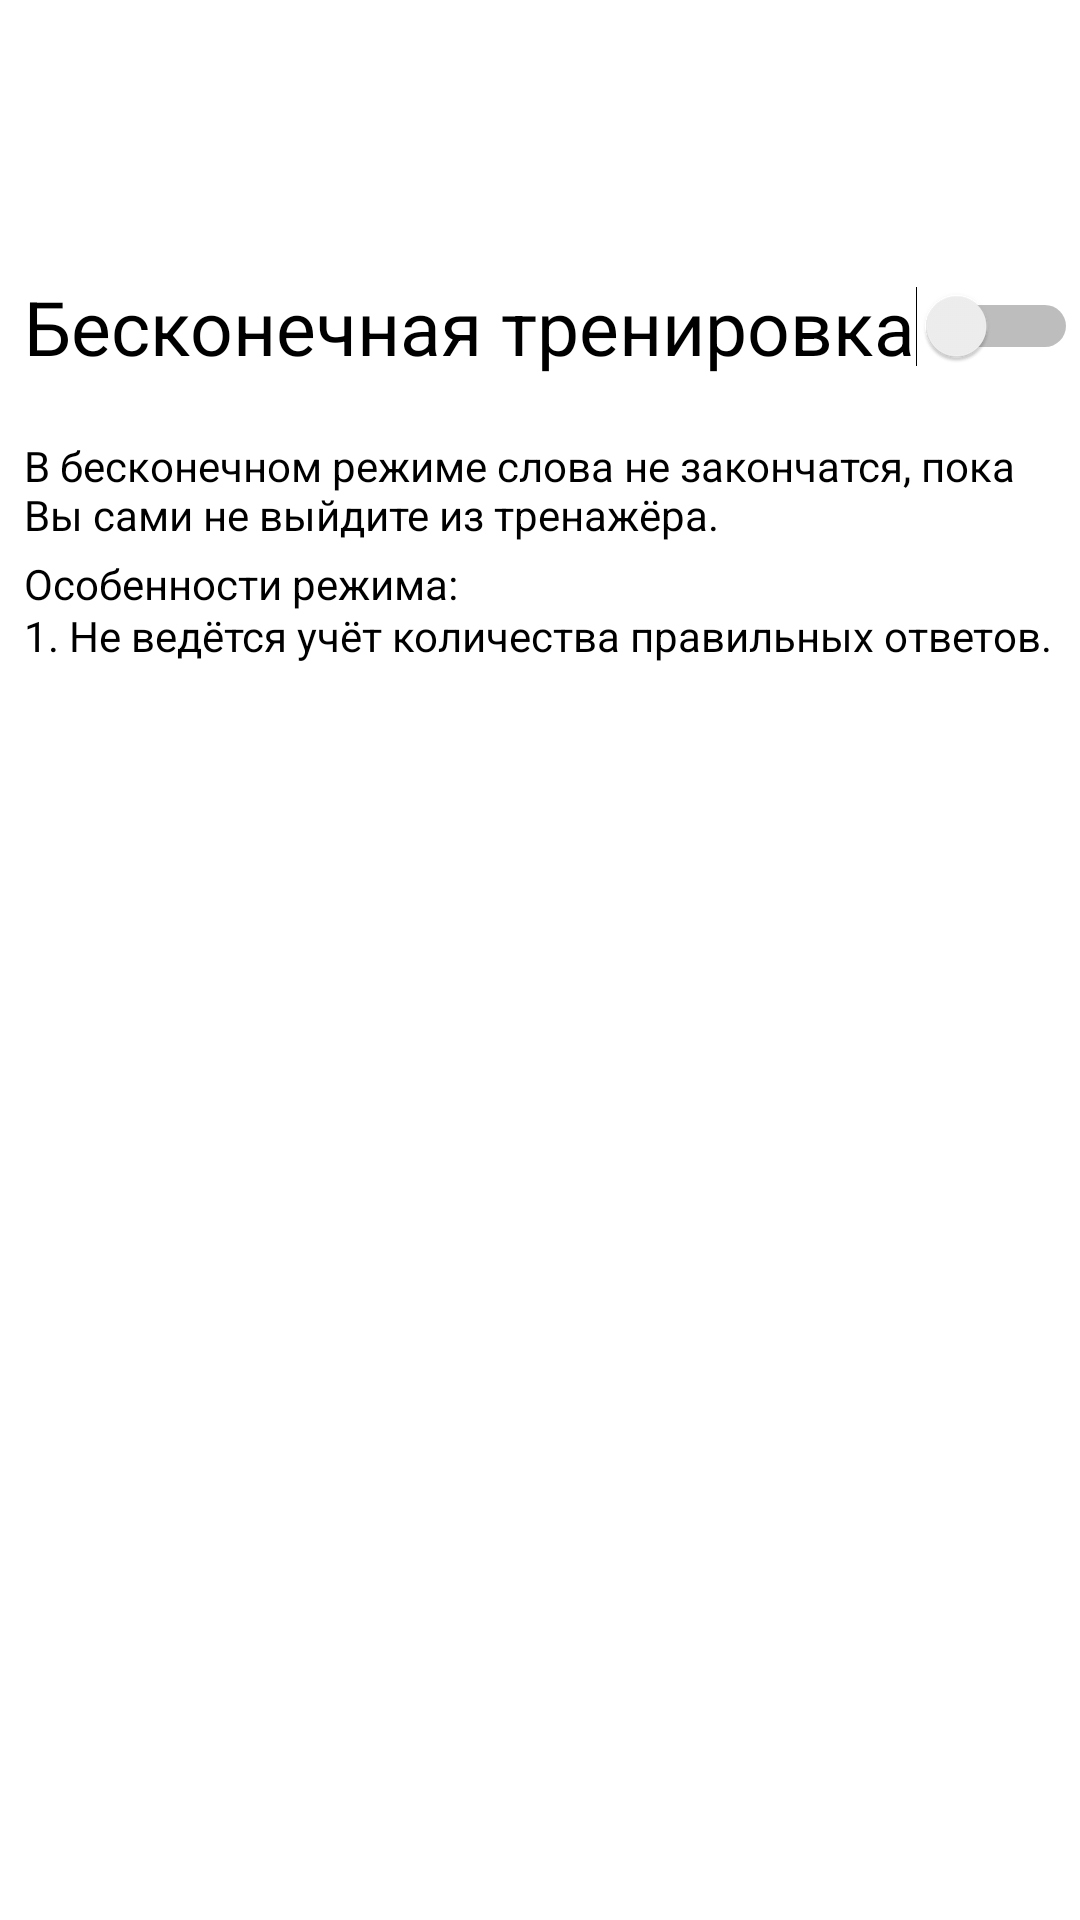

The Android layout XML behind this screen, and the referenced resources:
<!-- AndroidManifest.xml: application theme Theme.Udarnik_alp01 -->
<!-- res/layout/activity_settings.xml -->
<?xml version="1.0" encoding="utf-8"?>
<androidx.constraintlayout.widget.ConstraintLayout xmlns:android="http://schemas.android.com/apk/res/android"
    xmlns:app="http://schemas.android.com/apk/res-auto"
    xmlns:tools="http://schemas.android.com/tools"
    android:screenOrientation="portrait"
    android:layout_width="match_parent"
    android:layout_height="match_parent"
    tools:context=".SettingsActivity">

    <ImageButton
        android:id="@+id/btnBackSettings"
        android:layout_width="50dp"
        android:layout_height="50dp"
        android:layout_marginStart="-8dp"
        android:layout_marginTop="16dp"
        android:background="@null"
        android:backgroundTint="@null"
        android:scaleType="centerCrop"
        android:src="@drawable/shape_btn_back"
        app:layout_constraintBottom_toBottomOf="parent"
        app:layout_constraintEnd_toEndOf="parent"
        app:layout_constraintHorizontal_bias="0.044"
        app:layout_constraintStart_toStartOf="parent"
        app:layout_constraintTop_toTopOf="parent"
        app:layout_constraintVertical_bias="0.0" />

    <Switch
        android:id="@+id/infinityMode"
        android:layout_width="wrap_content"
        android:layout_height="wrap_content"
        android:layout_marginStart="8dp"
        android:layout_marginTop="92dp"
        android:text="@string/switchInfinityMode"
        android:textColor="@color/black"
        android:textSize="25dp"
        app:layout_constraintStart_toStartOf="parent"
        app:layout_constraintTop_toTopOf="parent" />

    <TextView
        android:id="@+id/about1"
        android:layout_width="match_parent"
        android:layout_height="wrap_content"
        android:layout_marginTop="20dp"
        android:paddingLeft="8dp"
        android:paddingRight="8dp"
        android:text="@string/aboutInfinityMode1"
        android:textColor="@color/black"
        app:layout_constraintEnd_toEndOf="parent"
        app:layout_constraintHorizontal_bias="0.0"
        app:layout_constraintStart_toStartOf="parent"
        app:layout_constraintTop_toBottomOf="@+id/infinityMode" />

    <TextView
        android:id="@+id/about2"
        android:layout_width="match_parent"
        android:layout_height="wrap_content"
        android:layout_marginTop="4dp"
        android:paddingLeft="8dp"
        android:paddingRight="8dp"
        android:text="@string/aboutInfinityMode2"
        android:textColor="@color/black"
        android:lineSpacingExtra="1dp"
        app:layout_constraintEnd_toEndOf="parent"
        app:layout_constraintHorizontal_bias="0.0"
        app:layout_constraintStart_toStartOf="parent"
        app:layout_constraintTop_toBottomOf="@+id/about1" />

</androidx.constraintlayout.widget.ConstraintLayout>
<!-- resources referenced by this layout -->
<resources>
  <color name="black">#FF000000</color>
  <!-- drawable shape_btn_back (drawable) -->
  <?xml version="1.0" encoding="utf-8"?>
  <layer-list xmlns:android="http://schemas.android.com/apk/res/android">
      <item>
          <shape android:shape="oval">
              <solid android:color="@color/blue1"/>
              <stroke
                  android:color="#FFFFFF"
                  android:width="2dp"/>
          </shape>
      </item>
      <item android:drawable="@drawable/cancel">
          <rotate
              android:fromDegrees="0"
              android:toDegrees="180"
              android:pivotX="50%"
              android:pivotY="50%"/>
      </item>
  </layer-list>
  <string name="aboutInfinityMode1">В бесконечном режиме слова не закончатся, пока Вы сами не выйдите из тренажёра.</string>
  <string name="aboutInfinityMode2">Особенности режима:\n1. Не ведётся учёт количества правильных ответов.</string>
  <string name="switchInfinityMode">Бесконечная тренировка</string>
  <style name="Theme.Udarnik_alp01" parent="Theme.MaterialComponents.DayNight.NoActionBar">
          
          <item name="colorPrimary">#3A76DF</item>
          <item name="colorPrimaryVariant">#3A76DF</item>
          <item name="colorOnPrimary">@color/white</item>
          
          <item name="colorSecondary">@color/teal_200</item>
          <item name="colorSecondaryVariant">@color/teal_700</item>
          <item name="colorOnSecondary">#3A76DF</item>
          
          <item name="android:statusBarColor">?attr/colorPrimaryVariant</item>
          
      </style>
  <color name="blue1">#3A76DF</color>
  <color name="white">#FFFFFFFF</color>
  <color name="teal_200">#FF03DAC5</color>
  <color name="teal_700">#FF018786</color>
</resources>
